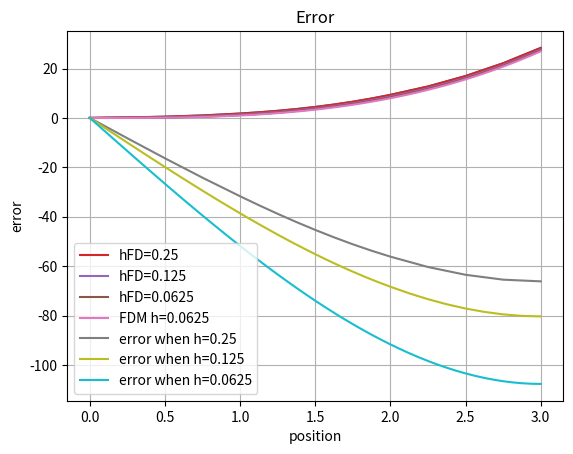

Generate this figure with matplotlib:
import numpy as np 
import matplotlib.pyplot as plt 

h = 0.25

fFD =  1./(2.*h*h) 
fPD =  1./(8.*h/2*h/2) 

M = np.zeros([23,23])

M [0][0] = 1

for i in range (1,4):
    M [i][i-1] = -2 * fFD
    M [i][i] = 4 * fFD
    M [i][i+1] = -2 * fFD

M [5][5] = -1
M [5][3] = 1

M [4][4] = -1
M [4][7] = 1

M [6][6] = -1
M [6][3] = 1/2
M [6][4] = 1/2

for i in range(7,16):
    M[i][i-2] = -1.  * fPD
    M[i][i-1] = -4. * fPD
    M[i][i] = 10. * fPD
    M[i][i+1] =  -4. * fPD
    M[i][i+2] = -1. * fPD

M [16][16] = -1
M [16][18] = 1/2
M [16][19] = 1/2

M [17][17] = -1
M [17][19] = 1

M [18][18] = -1
M [18][15] = 1

for i in range (19,22):
    M [i][i-1] = -2  * fFD
    M [i][i] = 4 * fFD
    M [i][i+1] = -2 * fFD

M [22][22] = 11/6/h
M [22][21] = -18/6/h
M [22][20] = 9/6/h
M [22][19] = -2/6/h

M

x=np.arange(0,1,0.125)
x

x1 = np.arange(0,1.25,0.25)
x1

x2 = np.arange(1-2*0.125,2+3*0.125,0.125)
x2

x3 = np.arange(2,3.25,0.25)
x3

x = np.array(np.concatenate((x1,x2,x3)))
x

f = np.zeros([23])
f

for i in range(1,len(f)-1):
    f[i] = -6*x[i]

f [4] = 0 # the displacememnt is matching therefore the force is zero
f [5] = 0 
f [6] = 0 
f [18] = 0 
f [16] = 0
f [17] = 0
f [22] = 27

f

u = np.linalg.solve(M,f)
u

x1 = np.arange(0,1,0.25)
x2 = np.arange(1,2,0.125)
x3 = np.arange(2,3.25,0.25)
x20 = np.array(np.concatenate((x1,x2,x3)))
x20

uSlice = np.array(np.concatenate((u[0:5],u[8:15],u[18:len(u)])))
uSlice

len(u)

len(uSlice)

len(x20)

plt.plot(x20,uSlice)
plt.grid()

h2= 0.125

fFD2 =  1./(2.*h2*h2) 
fPD2 =  1./(8.*h2/2*h2/2) 

M2 = np.zeros([39,39])

M2 [0][0] = 1

for i in range (1, 8):
    M2[i][i-1]=-2 * fFD2
    M2[i][i]= 4 * fFD2
    M2[i][i+1]= -2 * fFD2

M2[9][9]= -1
M2[9][7]=1

M2[8][8]= -1
M2[8][11]=1

M2 [10][10] = -1
M2 [10][7] = 1/2
M2 [10][8] = 1/2

for i in range(11,28):
    M2[i][i-2] = -1.  * fPD2
    M2[i][i-1] = -4. * fPD2
    M2[i][i] = 10. * fPD2
    M2[i][i+1] =  -4. * fPD2
    M2[i][i+2] = -1. * fPD2

M2 [28][28] = -1
M2 [28][30] = 1/2
M2 [28][31] = 1/2

M2 [29][29] = -1
M2 [29][31] = 1

M2 [30][30] = -1
M2 [30][27] = 1

for i in range (31, 38):
    M2[i][i-1]=-2 * fFD2
    M2[i][i]= 4 * fFD2
    M2[i][i+1]= -2 * fFD2

M2 [38][38] = 11/6/h2
M2 [38][37] = -18/6/h2
M2 [38][36] = 9/6/h2
M2 [38][35] = -2/6/h2
M2

x1 = np.arange(0,1.125,0.125)
x2 = np.arange(1-2*0.0625,2+3*0.0625,0.0625)
x3 = np.arange(2,3.125,0.125)
x = np.array(np.concatenate((x1,x2,x3)))
x

f2 = np.zeros([39])
f2

for i in range(1,len(f2)-1):
    f2[i] = -6*x[i]

f2 [8] = 0 # the displacememnt is matching therefore the force is zero
f2 [9] = 0 
f2 [10] = 0 
f2 [30] = 0 
f2 [28] = 0
f2 [29] = 0
f2 [38] = 27
f2

u2 = np.linalg.solve(M2,f2)
u2

x4 = np.arange(0,1,0.125)
x5 = np.arange(1,2,0.0625)
x6 = np.arange(2,3.125,0.125)
x7 = np.array(np.concatenate((x4,x5,x6)))
x7

uSlice2 = np.array(np.concatenate((u2[0:9],u2[12:27],u2[30:len(u2)])))
uSlice2

len(u2)

len(x7)

len(uSlice2)

plt.plot(x7,uSlice2)
plt.grid()

h3=0.0625

fFD3 =  1./(2.*h3*h3) 
fPD3 =  1./(8.*h3/2*h3/2) 

M3 = np.zeros([71,71])

M3 [0][0] = 1

for i in range (1, 16):
    M3[i][i-1]=-2 * fFD3
    M3[i][i]= 4 * fFD3
    M3[i][i+1]= -2 * fFD3

M3[17][17]= -1
M3[17][15]=1

M3[16][16]= -1
M3[16][19]=1

M3 [18][18] = -1
M3 [18][15] = 1/2
M3 [18][16] = 1/2

for i in range(19,52):
    M3[i][i-2] = -1.  * fPD3
    M3[i][i-1] = -4. * fPD3
    M3[i][i] = 10. * fPD3
    M3[i][i+1] =  -4. * fPD3
    M3[i][i+2] = -1. * fPD3

M3 [52][52] = -1
M3 [52][54] = 1/2
M3 [52][55] = 1/2

M3 [54][54] = -1
M3 [54][51] = 1

M3 [53][53] = -1
M3 [53][55] = 1

for i in range (55, 70):
    M3[i][i-1]=-2 * fFD3
    M3[i][i]= 4 * fFD3
    M3[i][i+1]= -2 * fFD3

M3 [70][70] = 11/6/h3
M3 [70][69] = -18/6/h3
M3 [70][68] = 9/6/h3
M3 [70][67] = -2/6/h3
M3

x1 = np.arange(0,1.0625,0.0625)
x2 = np.arange(1-2*0.03125,2+3*0.03125,0.03125)
x3 = np.arange(2,3.0625,0.0625)
x = np.array(np.concatenate((x1,x2,x3)))
x

f3 = np.zeros([71])
f3

for i in range(1,len(f3)-1):
    f3[i] = -6*x[i]

f3 [16] = 0 # the displacememnt is matching therefore the force is zero
f3 [17] = 0 
f3 [18] = 0 
f3 [52] = 0 
f3 [53] = 0
f3 [54] = 0
f3 [70] =27
f3

u3 = np.linalg.solve(M3,f3)
u3

x8 = np.arange(0,1,0.0625)
x9 = np.arange(1,2,0.03125)
x10 = np.arange(2,3.0625,0.0625)
x11 = np.array(np.concatenate((x8,x9,x10)))
x11

uSlice3 = np.array(np.concatenate((u3[0:17],u3[20:52],u3[55:len(u3)])))
uSlice3

len(x11)

len(uSlice3)

len(u3)

plt.grid()
plt.plot(x11,uSlice3)

def FDM (n,h):
    
    M4=np.zeros([n,n])

    M4[0][0] = 1

    for i in range(1,n-1):
        M4[i][i-1] = -2 
        M4[i][i] = 4 
        M4[i][i+1] = -2

    
    M4[n-1][n-1] = 11*h/3
    M4[n-1][n-2] = -18*h/3
    M4[n-1][n-3] = 9*h/3
    M4[n-1][n-4] = -2*h/3

    M4 *= 1./(2.*h*h)

    return M4

MFDM=FDM (49,0.0625)
len(MFDM)

fFDM=np.zeros([49])
len(fFDM)

x = np.arange(0,3.0625,0.0625)
x

for i in range(1,len(fFDM)-1):
    fFDM[i] = -6*x[i] 
fFDM[48]= 27
fFDM

uFDM = np.linalg.solve(MFDM,fFDM)
uFDM

xFDM = np.arange(0,3.0625,0.0625)
xFDM
len (xFDM)

MFDM= FDM(4,1)
len(fFDM)

for i in range(1,len(fFDM)-1):
    fFDM[i] = 6*x[i]
fFDM

plt.grid()
plt.plot(x20,uSlice,label="hFD=0.25")
plt.plot(x7,uSlice2,label="hFD=0.125")
plt.plot(x11,uSlice3,label="hFD=0.0625")
plt.plot(xFDM,uFDM,label= "FDM h=0.0625")
plt.legend()
plt.xlabel(r"Position $x$")
plt.ylabel(r"Displacement $u$")
plt.title(r"Cubic solution ")

MFDM=FDM (49*2-1,0.0625/2)
len(MFDM)

fFDM=np.zeros([49*2-1])
len(fFDM)

len(uSlice3)

x = np.arange(0,3+0.0625/2,0.0625/2)
x

x[0:32:2]

x[len(x)-33:len(x):2]

for i in range(1,len(fFDM)-1):
    fFDM[i] = 6*x[i]
fFDM[len(fFDM)-1] = 27
fFDM

uFDM4 = np.linalg.solve(MFDM,fFDM)
uFDM4

x[33:len(uFDM4)-34:1]

xSlice = np.array(np.concatenate((x[0:31:2],x[32:len(uFDM4)-31:1],x[len(uFDM4)-32:len(uFDM4):2])))

len(xSlice)

xSlice

len(x11)

uFDM4Slice = np.array(np.concatenate((uFDM4[0:33:2],uFDM4[33:len(uFDM4)-33:1],uFDM4[len(uFDM4)-33:len(uFDM4):2])))


MFDM2=FDM(25*2-1,0.125/2)
len(MFDM2)

fFDM2=np.zeros([25*2-1])
len(fFDM2)

x2 = np.arange(0,3+0.125/2,0.125/2)
x2

for i in range(1,len(fFDM2)-1):
    fFDM2[i] = 6*x[i]
fFDM2[len(fFDM2)-1] = 27
fFDM2

uFDM5 = np.linalg.solve(MFDM2,fFDM2)
uFDM5

xSlice2 = np.array(np.concatenate((x[0:17:2],x[17:len(x)-17:1],x[len(x)-17:len(x):2])))
xSlice2

uFDM5Slice = np.array(np.concatenate((uFDM5[0:17:2],uFDM5[17:len(uFDM5)-17:1],uFDM5[len(uFDM5)-17:len(uFDM5):2])))  
len(uFDM5Slice)


uSlice2-uFDM5Slice

MFDM3=FDM(13*2-1,0.25/2)
len(MFDM3)

fFDM3=np.zeros([13*2-1])
len(fFDM3)

x3 = np.arange(0,3+0.25/2,0.25/2)
x3

for i in range(1,len(fFDM3)-1):
    fFDM3[i] = 6*x[i]
fFDM3[len(fFDM3)-1] = 27
fFDM3

uFDM6 = np.linalg.solve(MFDM3,fFDM3)
uFDM6

xSlice3 = np.array(np.concatenate((x[0:10:2],x[9:len(x)-9:1],x[len(x)-9:len(x):2])))
xSlice3

uFDM6Slice = np.array(np.concatenate((uFDM6[0:10:2],uFDM6[9:len(uFDM6)-9:1],uFDM6[len(uFDM6)-9:len(uFDM6):2])))  
len(uFDM6Slice)

uSlice-uFDM6Slice

plt.plot(x20,uSlice-uFDM6Slice,label="error when h=0.25")
plt.plot(x7,uSlice2-uFDM5Slice,label="error when h=0.125")
plt.plot(x11,uSlice3-uFDM4Slice,label="error when h=0.0625")
plt.legend()
plt.grid()
plt.title("Error")
plt.ylabel("error")
plt.xlabel("position")